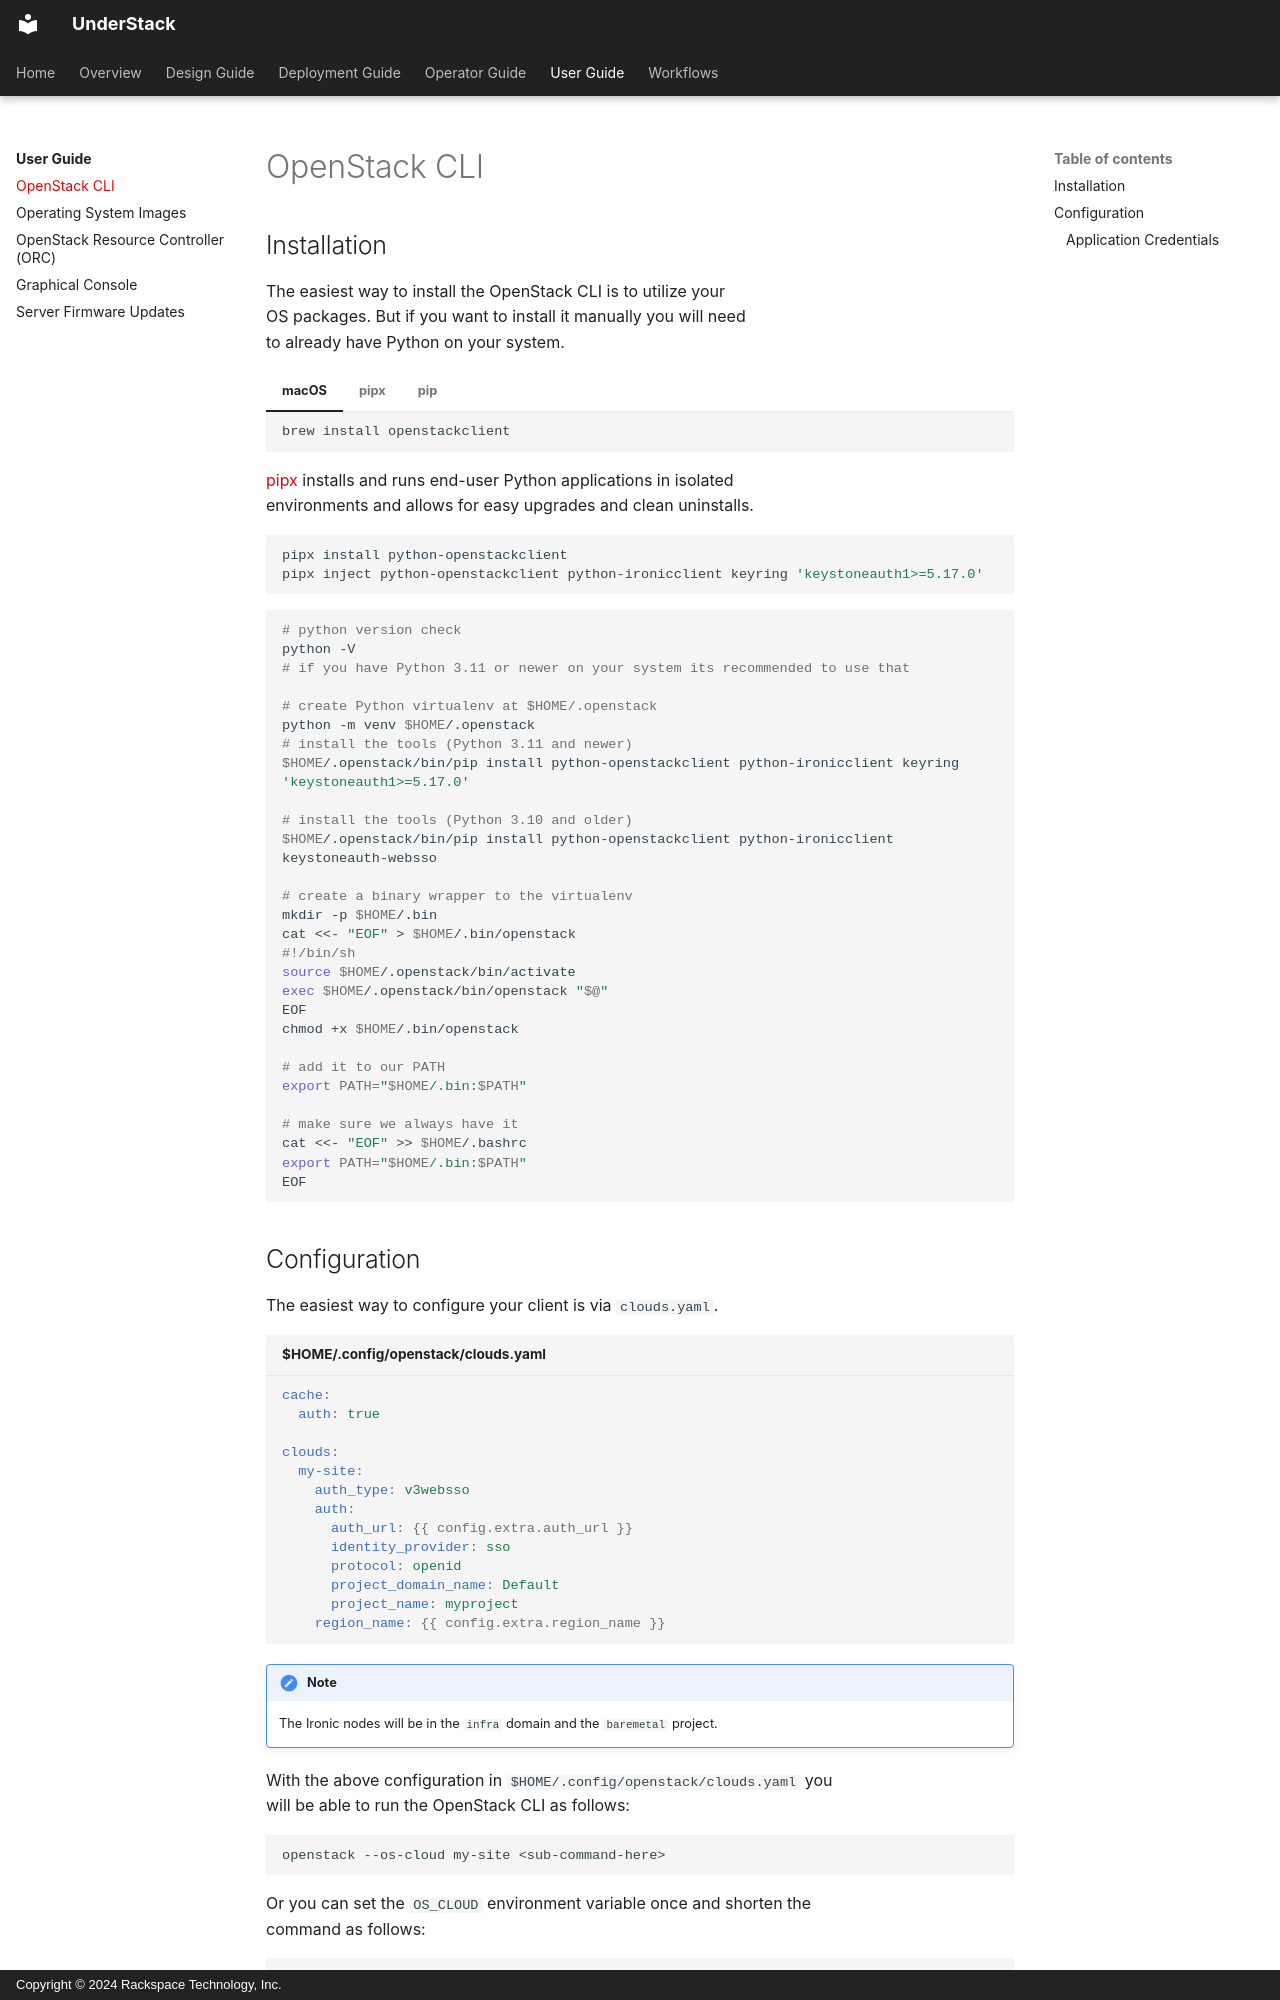

repository: rackerlabs/understack · page: user-guide/openstack-cli/index.html · generator: mkdocs · copyright: Copyright © 2024 Rackspace Technology, Inc.

# OpenStack CLI

## Installation

The easiest way to install the OpenStack CLI is to utilize your
OS packages. But if you want to install it manually you will need
to already have Python on your system.

<!-- markdownlint-capture -->
<!-- markdownlint-disable MD046 -->
=== "macOS"

    ``` bash
    brew install openstackclient
    ```

=== "pipx"

    [pipx](https://pipx.pypa.io/) installs and runs end-user Python applications in isolated
    environments and allows for easy upgrades and clean uninstalls.

    ``` bash
    pipx install python-openstackclient
    pipx inject python-openstackclient python-ironicclient keyring 'keystoneauth1>=5.17.0'
    ```

=== "pip"

    ``` bash
    # python version check
    python -V
    # if you have Python 3.11 or newer on your system its recommended to use that

    # create Python virtualenv at $HOME/.openstack
    python -m venv $HOME/.openstack
    # install the tools (Python 3.11 and newer)
    $HOME/.openstack/bin/pip install python-openstackclient python-ironicclient keyring 'keystoneauth1>=5.17.0'

    # install the tools (Python 3.10 and older)
    $HOME/.openstack/bin/pip install python-openstackclient python-ironicclient keystoneauth-websso

    # create a binary wrapper to the virtualenv
    mkdir -p $HOME/.bin
    cat <<- "EOF" > $HOME/.bin/openstack
    #!/bin/sh
    source $HOME/.openstack/bin/activate
    exec $HOME/.openstack/bin/openstack "$@"
    EOF
    chmod +x $HOME/.bin/openstack

    # add it to our PATH
    export PATH="$HOME/.bin:$PATH"

    # make sure we always have it
    cat <<- "EOF" >> $HOME/.bashrc
    export PATH="$HOME/.bin:$PATH"
    EOF
    ```
<!-- markdownlint-restore -->

## Configuration

The easiest way to configure your client is via `clouds.yaml`.

```yaml title="$HOME/.config/openstack/clouds.yaml"
cache:
  auth: true

clouds:
  my-site:
    auth_type: v3websso
    auth:
      auth_url: {{ config.extra.auth_url }}
      identity_provider: sso
      protocol: openid
      project_domain_name: Default
      project_name: myproject
    region_name: {{ config.extra.region_name }}
```

<!-- markdownlint-capture -->
<!-- markdownlint-disable MD046 -->
!!! Note

    The Ironic nodes will be in the `infra` domain and the `baremetal` project.
<!-- markdownlint-restore -->

With the above configuration in `$HOME/.config/openstack/clouds.yaml` you
will be able to run the OpenStack CLI as follows:

```bash
openstack --os-cloud my-site <sub-command-here>
```

Or you can set the `OS_CLOUD` environment variable once and shorten the
command as follows:

```bash
export OS_CLOUD=my-site
openstack <sub-command-here>
```
